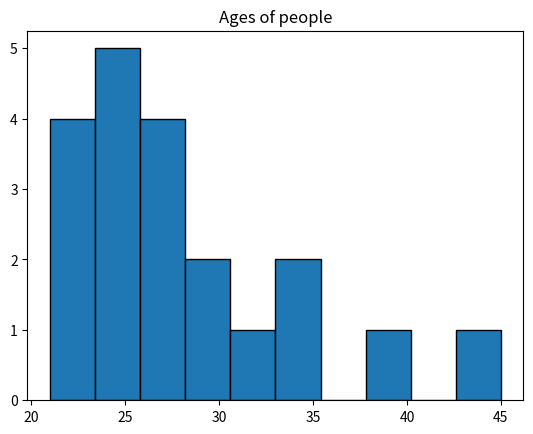

Python code for this plot:
import matplotlib.pyplot as plt 

ages = [21, 22, 22, 23, 24, 24, 24, 25, 25, 26, 27, 28, 28, 29, 30, 31, 33, 35, 40, 45]

plt.hist(ages, bins=10, edgecolor='black')
plt.title("Ages of people")
plt.show()
